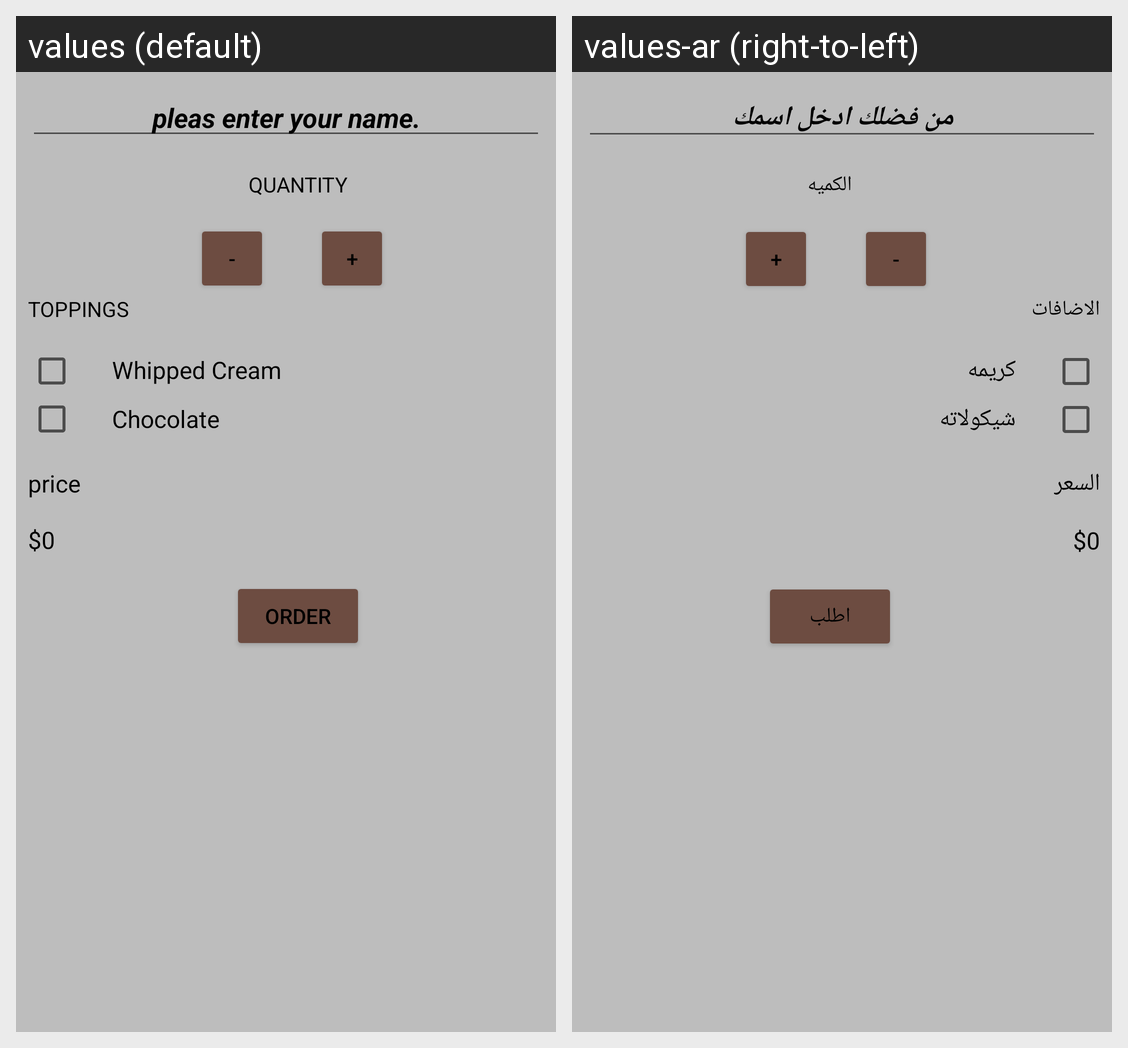

The same Android screen rendered under two of its app's locales, left to right. List the strings drawn on it with the default value and each locale's translation.
Android screen res/layout/activity_main.xml rendered under 2 locales, left to right: values (default), values-ar (right-to-left). Device: Nexus 5 (rendered at 1080×1920; each locale shown at half size, 540×960, under a caption strip naming it); theme AppTheme.
Strings drawn on this screen, with the default value and each locale's value (text and hints the layout hard-codes, and strings that could not be matched under every locale, appear in the picture but are not listed):

pleas_enter_your_name
  values: pleas enter your name.
  values-ar: من فضلك ادخل اسمك

quantity
  values: Quantity
  values-ar: الكميه

dash
  values: -
  values-ar: -  [not translated; the default value is used]

plus
  values: +
  values-ar: +  [not translated; the default value is used]

toppings
  values: Toppings
  values-ar: الاضافات

whipped_cream
  values: Whipped Cream
  values-ar: كريمه

chocolate
  values: Chocolate
  values-ar: شيكولاته

price
  values: price
  values-ar: السعر

_00
  values: $0
  values-ar: $0  [not translated; the default value is used]

order
  values: order
  values-ar: اطلب
